Run: headless pygame with SDL's dummy video driver; simulated clock (each Clock.tick advances the game by its frame time, no real sleeping); random seed 0; keys injected as events and as key.get_pressed() state; no mouse input.
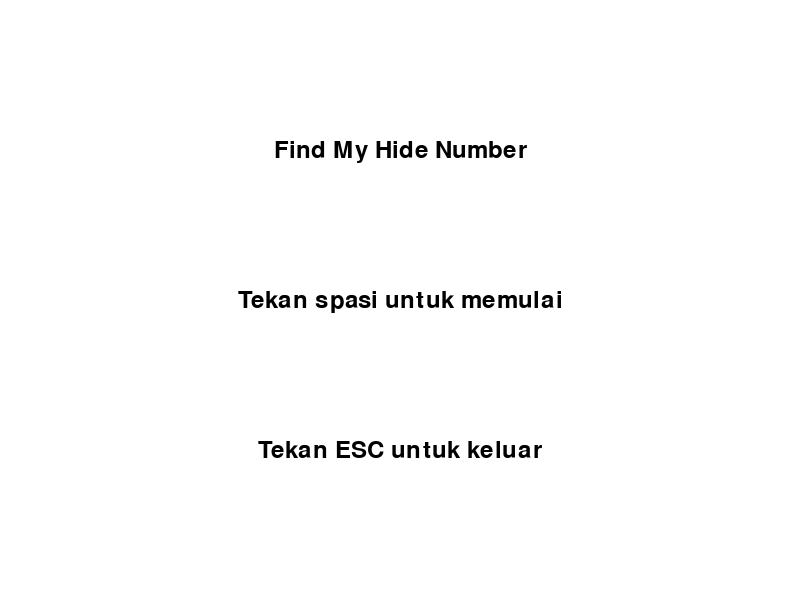
Frame 1 of 4 · flips 1–60 · no input
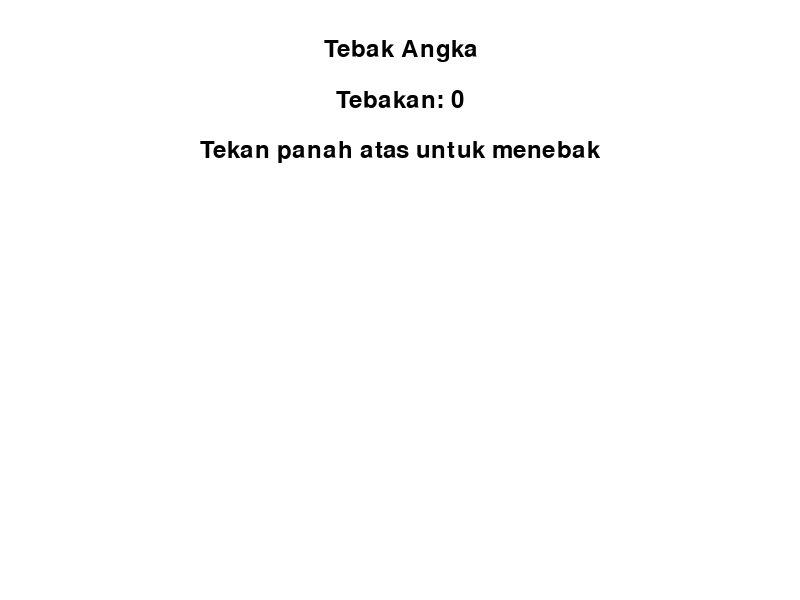
Frame 2 of 4 · flips 61–180 · tapped SPACE, RETURN · held RIGHT (→), D
Frame 3 of 4 · flips 181–300 · held DOWN (↓), S · screen same as frame 1, image omitted
Frame 4 of 4 · flips 301–420 · held LEFT (←), A, UP (↑), W · screen unchanged from frame 3, image omitted

The pygame program that drew these frames:

import pygame
import random
import sys

# Inisialisasi pygame
pygame.init()

# Warna
WHITE = (255, 255, 255)
BLACK = (0, 0, 0)
GRAY = (200, 200, 200)

# Ukuran layar
SCREEN_WIDTH = 800
SCREEN_HEIGHT = 600

# Font
font = pygame.font.Font(None, 36)

# Fungsi untuk menggambar teks di tengah layar
def draw_text(surface, text, font, color, x, y):
    text_surface = font.render(text, True, color)
    text_rect = text_surface.get_rect()
    text_rect.center = (x, y)
    surface.blit(text_surface, text_rect)

# Fungsi utama permainan
def game():
    # Batasan angka
    top_of_range = 100
    random_number = random.randint(0, top_of_range)
    guesses = 0
    

    # Loop permainan
    running = True
    while running:
        for event in pygame.event.get():
            if event.type == pygame.QUIT:
                pygame.quit()
                sys.exit()
            elif event.type == pygame.KEYDOWN:
                if event.key == pygame.K_ESCAPE:
                    running = False

        # Handling input tebakan pengguna
        key = pygame.key.get_pressed()
        if key[pygame.K_UP]:
            guesses += 1
            user_guess = random.randint(0, top_of_range)
            if user_guess == random_number:
                print("Selamat, kamu benar!")
                running = False
            elif user_guess > random_number:
                print("Masih di atas nomor yang benar nih, turunkan tebakanmu..")
            else:
                print("Kalau ini, di bawah nomor yang benar, naikkan tebakanmu..")
        elif key[pygame.K_DOWN]:
            guesses -= 1
            user_guess = random.randint(0, top_of_range)
            if user_guess == random_number:
                print("Selamat, kamu benar!")
                running = False
            elif user_guess > random_number:
                print("Masih di atas nomor yang benar nih, turunkan tebakanmu..")
            else:
                print("Kalau ini, di bawah nomor yang benar, naikkan tebakanmu..")

        # Tampilan permainan
        screen.fill(WHITE)
        draw_text(screen, "Tebak Angka", font, BLACK, SCREEN_WIDTH // 2, 50)
        draw_text(screen, "Tebakan: {}".format(guesses), font, BLACK, SCREEN_WIDTH // 2, 100)
        draw_text(screen, "Tekan panah atas untuk menebak", font, BLACK, SCREEN_WIDTH // 2, 150)
        pygame.display.flip()

# Main loop
screen = pygame.display.set_mode((SCREEN_WIDTH, SCREEN_HEIGHT))
pygame.display.set_caption("Permainan Tebak Angka")

while True:
    screen.fill(WHITE)
    draw_text(screen, "Find My Hide Number", font, BLACK, SCREEN_WIDTH // 2, SCREEN_HEIGHT // 4)
    draw_text(screen, "Tekan spasi untuk memulai", font, BLACK, SCREEN_WIDTH // 2, SCREEN_HEIGHT // 2)
    draw_text(screen, "Tekan ESC untuk keluar", font, BLACK, SCREEN_WIDTH // 2, SCREEN_HEIGHT * 3 // 4)
    pygame.display.flip()

    for event in pygame.event.get():
        if event.type == pygame.QUIT:
            pygame.quit()
            sys.exit()
        elif event.type == pygame.KEYDOWN:
            if event.key == pygame.K_ESCAPE:
                pygame.quit()
                sys.exit()
            elif event.key == pygame.K_SPACE:
                game()
